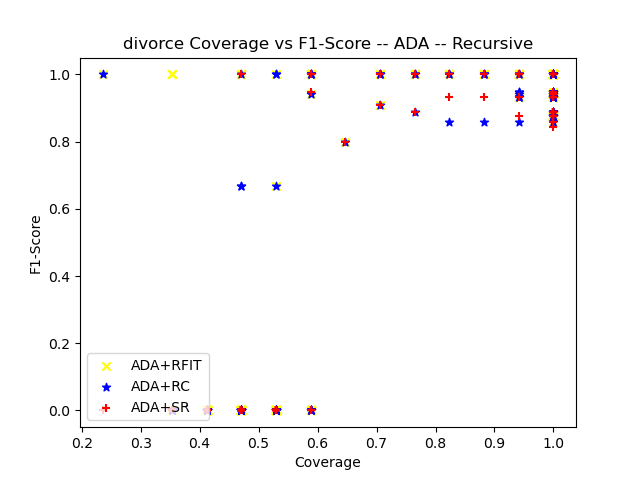

Source data for this figure (header and first rows):
ensemble_criterion, chi_square_percent_point_function, scale_feature_coefficient, min_accuracy_coefficient, min_number_class_per_node, sorting_method, dataset_test_size, dataset_test_categorizable, number_of_rules, cobertura, ensemble_accuracy, ensemble_f1_score, ensemble_precision_score, ensemble_recall, ensemble_roc_auc_score, tree_accuracy, tree_f1_score, tree_precision_score, tree_recall_score, tree_roc_auc_score, RuleFit_accuracy, RuleFit_f1_score, RuleFit_precision_score, RuleFit_recall_score
gini, 0.95, 0.05, 0.95, 5, target_accuracy, 17, 16, 3, 0.9412, 1.0, 1.0, 1.0, 1.0, 1.0, 1.0, 1.0, 1.0, 1.0, 1.0, 1.0, 1.0, 1.0, 1.0
gini, 0.95, 0.05, 0.95, 10, target_accuracy, 17, 17, 4, 1.0, 1.0, 1.0, 1.0, 1.0, 1.0, 0.9412, 0.9474, 0.9, 1.0, 0.9375, 1.0, 1.0, 1.0, 1.0
gini, 0.95, 0.05, 0.95, 20, target_accuracy, 17, 17, 4, 1.0, 1.0, 1.0, 1.0, 1.0, 1.0, 0.9412, 0.9474, 0.9, 1.0, 0.9375, 1.0, 1.0, 1.0, 1.0
gini, 0.95, 0.05, 0.95, 25, target_accuracy, 17, 17, 4, 1.0, 1.0, 1.0, 1.0, 1.0, 1.0, 0.9412, 0.9474, 0.9, 1.0, 0.9375, 1.0, 1.0, 1.0, 1.0
gini, 0.95, 0.05, 0.95, 30, target_accuracy, 17, 17, 4, 1.0, 1.0, 1.0, 1.0, 1.0, 1.0, 0.9412, 0.9474, 0.9, 1.0, 0.9375, 1.0, 1.0, 1.0, 1.0
gini, 0.95, 0.05, 0.95, 50, target_accuracy, 17, 17, 4, 1.0, 1.0, 1.0, 1.0, 1.0, 1.0, 0.9412, 0.9474, 0.9, 1.0, 0.9375, 1.0, 1.0, 1.0, 1.0
gini, 0.95, 0.05, 0.95, 5, target_accuracy, 17, 17, 3, 1.0, 1.0, 1.0, 1.0, 1.0, 1.0, 1.0, 1.0, 1.0, 1.0, 1.0, 1.0, 1.0, 1.0, 1.0
gini, 0.95, 0.05, 0.95, 10, target_accuracy, 17, 0, 0, 0.0, nan, 0.0, 0.0, 0.0, 0.0, nan, 0.0, 0.0, 0.0, 0.0, nan, 0.0, 0.0, 0.0
gini, 0.95, 0.05, 0.95, 20, target_accuracy, 17, 8, 1, 0.4706, 1.0, 0.0, 0.0, 0.0, 0.0, 1.0, 0.0, 0.0, 0.0, 0.0, 1.0, 0.0, 0.0, 0.0
gini, 0.95, 0.05, 0.95, 25, target_accuracy, 17, 8, 1, 0.4706, 1.0, 0.0, 0.0, 0.0, 0.0, 1.0, 0.0, 0.0, 0.0, 0.0, 1.0, 0.0, 0.0, 0.0
gini, 0.95, 0.05, 0.95, 30, target_accuracy, 17, 8, 1, 0.4706, 1.0, 0.0, 0.0, 0.0, 0.0, 1.0, 0.0, 0.0, 0.0, 0.0, 1.0, 0.0, 0.0, 0.0
gini, 0.95, 0.05, 0.95, 50, target_accuracy, 17, 8, 1, 0.4706, 1.0, 0.0, 0.0, 0.0, 0.0, 1.0, 0.0, 0.0, 0.0, 0.0, 1.0, 0.0, 0.0, 0.0
gini, 0.95, 0.05, 0.95, 5, target_accuracy, 17, 17, 3, 1.0, 0.9412, 0.9474, 0.9, 1.0, 0.9375, 0.9412, 0.9474, 0.9, 1.0, 0.9375, 0.9412, 0.9474, 0.9, 1.0
gini, 0.95, 0.05, 0.95, 10, target_accuracy, 17, 13, 2, 0.7647, 1.0, 1.0, 1.0, 1.0, 1.0, 1.0, 1.0, 1.0, 1.0, 1.0, 1.0, 1.0, 1.0, 1.0
gini, 0.95, 0.05, 0.95, 20, target_accuracy, 17, 6, 1, 0.3529, 1.0, 0.0, 0.0, 0.0, 0.0, 1.0, 0.0, 0.0, 0.0, 0.0, 1.0, 0.0, 0.0, 0.0
gini, 0.95, 0.05, 0.95, 25, target_accuracy, 17, 7, 1, 0.4118, 1.0, 0.0, 0.0, 0.0, 0.0, 1.0, 0.0, 0.0, 0.0, 0.0, 1.0, 0.0, 0.0, 0.0
gini, 0.95, 0.05, 0.95, 30, target_accuracy, 17, 6, 1, 0.3529, 1.0, 0.0, 0.0, 0.0, 0.0, 1.0, 0.0, 0.0, 0.0, 0.0, 1.0, 0.0, 0.0, 0.0
gini, 0.95, 0.05, 0.95, 50, target_accuracy, 17, 7, 1, 0.4118, 1.0, 0.0, 0.0, 0.0, 0.0, 1.0, 0.0, 0.0, 0.0, 0.0, 1.0, 0.0, 0.0, 0.0
gini, 0.95, 0.05, 0.95, 5, target_accuracy, 17, 16, 3, 0.9412, 0.9375, 0.9412, 1.0, 0.8889, 0.9444, 1.0, 1.0, 1.0, 1.0, 1.0, 1.0, 1.0, 1.0, 1.0
gini, 0.95, 0.05, 0.95, 10, target_accuracy, 17, 8, 1, 0.4706, 1.0, 1.0, 1.0, 1.0, 0.0, 1.0, 1.0, 1.0, 1.0, 0.0, 1.0, 1.0, 1.0, 1.0
gini, 0.95, 0.05, 0.95, 20, target_accuracy, 17, 13, 2, 0.7647, 0.9231, 0.8889, 1.0, 0.8, 0.9, 1.0, 1.0, 1.0, 1.0, 1.0, 1.0, 1.0, 1.0, 1.0
gini, 0.95, 0.05, 0.95, 25, target_accuracy, 17, 7, 1, 0.4118, 1.0, 0.0, 0.0, 0.0, 0.0, 1.0, 0.0, 0.0, 0.0, 0.0, 1.0, 0.0, 0.0, 0.0
gini, 0.95, 0.05, 0.95, 30, target_accuracy, 17, 6, 1, 0.3529, 1.0, 0.0, 0.0, 0.0, 0.0, 1.0, 0.0, 0.0, 0.0, 0.0, 1.0, 0.0, 0.0, 0.0
gini, 0.95, 0.05, 0.95, 50, target_accuracy, 17, 7, 1, 0.4118, 1.0, 0.0, 0.0, 0.0, 0.0, 1.0, 0.0, 0.0, 0.0, 0.0, 1.0, 0.0, 0.0, 0.0
gini, 0.95, 0.05, 0.95, 5, target_accuracy, 17, 17, 4, 1.0, 1.0, 1.0, 1.0, 1.0, 1.0, 1.0, 1.0, 1.0, 1.0, 1.0, 1.0, 1.0, 1.0, 1.0
gini, 0.95, 0.05, 0.95, 10, target_accuracy, 17, 17, 2, 1.0, 1.0, 1.0, 1.0, 1.0, 1.0, 1.0, 1.0, 1.0, 1.0, 1.0, 1.0, 1.0, 1.0, 1.0
gini, 0.95, 0.05, 0.95, 20, target_accuracy, 17, 9, 1, 0.5294, 1.0, 0.0, 0.0, 0.0, 0.0, 1.0, 0.0, 0.0, 0.0, 0.0, 1.0, 0.0, 0.0, 0.0
gini, 0.95, 0.05, 0.95, 25, target_accuracy, 17, 9, 1, 0.5294, 1.0, 0.0, 0.0, 0.0, 0.0, 1.0, 0.0, 0.0, 0.0, 0.0, 1.0, 0.0, 0.0, 0.0
gini, 0.95, 0.05, 0.95, 30, target_accuracy, 17, 9, 1, 0.5294, 1.0, 0.0, 0.0, 0.0, 0.0, 1.0, 0.0, 0.0, 0.0, 0.0, 1.0, 0.0, 0.0, 0.0
gini, 0.95, 0.05, 0.95, 50, target_accuracy, 17, 9, 1, 0.5294, 1.0, 0.0, 0.0, 0.0, 0.0, 1.0, 0.0, 0.0, 0.0, 0.0, 1.0, 0.0, 0.0, 0.0
gini, 0.95, 0.05, 0.95, 5, target_accuracy, 17, 12, 3, 0.7059, 1.0, 1.0, 1.0, 1.0, 1.0, 1.0, 1.0, 1.0, 1.0, 1.0, 1.0, 1.0, 1.0, 1.0
gini, 0.95, 0.05, 0.95, 10, target_accuracy, 17, 9, 1, 0.5294, 1.0, 0.0, 0.0, 0.0, 0.0, 1.0, 0.0, 0.0, 0.0, 0.0, 1.0, 0.0, 0.0, 0.0
gini, 0.95, 0.05, 0.95, 20, target_accuracy, 17, 17, 3, 1.0, 0.9412, 0.9333, 1.0, 0.875, 0.9375, 0.9412, 0.9333, 1.0, 0.875, 0.9375, 0.8824, 0.8571, 1.0, 0.75
gini, 0.95, 0.05, 0.95, 25, target_accuracy, 17, 0, 0, 0.0, nan, 0.0, 0.0, 0.0, 0.0, nan, 0.0, 0.0, 0.0, 0.0, nan, 0.0, 0.0, 0.0
gini, 0.95, 0.05, 0.95, 30, target_accuracy, 17, 6, 1, 0.3529, 1.0, 0.0, 0.0, 0.0, 0.0, 1.0, 0.0, 0.0, 0.0, 0.0, 1.0, 0.0, 0.0, 0.0
gini, 0.95, 0.05, 0.95, 50, target_accuracy, 17, 10, 1, 0.5882, 0.9, 0.0, 0.0, 0.0, 0.5, 0.9, 0.0, 0.0, 0.0, 0.5, 0.9, 0.0, 0.0, 0.0
gini, 0.95, 0.05, 0.95, 5, target_accuracy, 17, 16, 2, 0.9412, 0.9375, 0.9333, 1.0, 0.875, 0.9375, 0.9375, 0.9333, 1.0, 0.875, 0.9375, 0.9375, 0.9333, 1.0, 0.875
gini, 0.95, 0.05, 0.95, 10, target_accuracy, 17, 17, 7, 1.0, 0.9412, 0.9333, 1.0, 0.875, 0.9375, 0.9412, 0.9333, 1.0, 0.875, 0.9375, 0.9412, 0.9333, 1.0, 0.875
gini, 0.95, 0.05, 0.95, 20, target_accuracy, 17, 12, 2, 0.7059, 1.0, 1.0, 1.0, 1.0, 1.0, 1.0, 1.0, 1.0, 1.0, 1.0, 1.0, 1.0, 1.0, 1.0
gini, 0.95, 0.05, 0.95, 25, target_accuracy, 17, 0, 0, 0.0, nan, 0.0, 0.0, 0.0, 0.0, nan, 0.0, 0.0, 0.0, 0.0, nan, 0.0, 0.0, 0.0
gini, 0.95, 0.05, 0.95, 30, target_accuracy, 17, 16, 2, 0.9412, 0.9375, 0.9333, 1.0, 0.875, 0.9375, 0.9375, 0.9333, 1.0, 0.875, 0.9375, 0.9375, 0.9333, 1.0, 0.875
gini, 0.95, 0.05, 0.95, 50, target_accuracy, 17, 0, 0, 0.0, nan, 0.0, 0.0, 0.0, 0.0, nan, 0.0, 0.0, 0.0, 0.0, nan, 0.0, 0.0, 0.0
gini, 0.95, 0.05, 0.95, 5, target_accuracy, 17, 17, 3, 1.0, 0.9412, 0.9333, 1.0, 0.875, 0.9375, 0.9412, 0.9333, 1.0, 0.875, 0.9375, 0.9412, 0.9333, 1.0, 0.875
gini, 0.95, 0.05, 0.95, 10, target_accuracy, 17, 0, 0, 0.0, nan, 0.0, 0.0, 0.0, 0.0, nan, 0.0, 0.0, 0.0, 0.0, nan, 0.0, 0.0, 0.0
gini, 0.95, 0.05, 0.95, 20, target_accuracy, 17, 10, 1, 0.5882, 0.9, 0.0, 0.0, 0.0, 0.5, 0.9, 0.0, 0.0, 0.0, 0.5, 0.9, 0.0, 0.0, 0.0
gini, 0.95, 0.05, 0.95, 25, target_accuracy, 17, 8, 1, 0.4706, 1.0, 0.0, 0.0, 0.0, 0.0, 1.0, 0.0, 0.0, 0.0, 0.0, 1.0, 0.0, 0.0, 0.0
gini, 0.95, 0.05, 0.95, 30, target_accuracy, 17, 10, 1, 0.5882, 0.9, 0.0, 0.0, 0.0, 0.5, 0.9, 0.0, 0.0, 0.0, 0.5, 0.9, 0.0, 0.0, 0.0
gini, 0.95, 0.05, 0.95, 50, target_accuracy, 17, 8, 1, 0.4706, 1.0, 0.0, 0.0, 0.0, 0.0, 1.0, 0.0, 0.0, 0.0, 0.0, 1.0, 0.0, 0.0, 0.0
gini, 0.95, 0.05, 0.95, 5, target_accuracy, 17, 14, 3, 0.8235, 1.0, 1.0, 1.0, 1.0, 1.0, 1.0, 1.0, 1.0, 1.0, 1.0, 1.0, 1.0, 1.0, 1.0
gini, 0.95, 0.05, 0.95, 10, target_accuracy, 17, 17, 3, 1.0, 1.0, 1.0, 1.0, 1.0, 1.0, 0.9412, 0.9333, 1.0, 0.875, 0.9375, 1.0, 1.0, 1.0, 1.0
gini, 0.95, 0.05, 0.95, 20, target_accuracy, 17, 0, 0, 0.0, nan, 0.0, 0.0, 0.0, 0.0, nan, 0.0, 0.0, 0.0, 0.0, nan, 0.0, 0.0, 0.0
gini, 0.95, 0.05, 0.95, 25, target_accuracy, 17, 7, 1, 0.4118, 1.0, 0.0, 0.0, 0.0, 0.0, 1.0, 0.0, 0.0, 0.0, 0.0, 1.0, 0.0, 0.0, 0.0
gini, 0.95, 0.05, 0.95, 30, target_accuracy, 17, 10, 1, 0.5882, 1.0, 1.0, 1.0, 1.0, 1.0, 0.9, 0.0, 0.0, 0.0, 0.5, 1.0, 1.0, 1.0, 1.0
gini, 0.95, 0.05, 0.95, 50, target_accuracy, 17, 7, 1, 0.4118, 1.0, 0.0, 0.0, 0.0, 0.0, 1.0, 0.0, 0.0, 0.0, 0.0, 1.0, 0.0, 0.0, 0.0
gini, 0.95, 0.05, 0.95, 5, target_accuracy, 17, 16, 3, 0.9412, 1.0, 1.0, 1.0, 1.0, 1.0, 1.0, 1.0, 1.0, 1.0, 1.0, 1.0, 1.0, 1.0, 1.0
gini, 0.95, 0.05, 0.95, 10, target_accuracy, 17, 17, 3, 1.0, 0.9412, 0.9333, 1.0, 0.875, 0.9375, 0.9412, 0.9333, 1.0, 0.875, 0.9375, 1.0, 1.0, 1.0, 1.0
gini, 0.95, 0.05, 0.95, 20, target_accuracy, 17, 6, 1, 0.3529, 1.0, 1.0, 1.0, 1.0, 1.0, 1.0, 1.0, 1.0, 1.0, 1.0, 1.0, 1.0, 1.0, 1.0
gini, 0.95, 0.05, 0.95, 25, target_accuracy, 17, 9, 1, 0.5294, 1.0, 0.0, 0.0, 0.0, 0.0, 1.0, 0.0, 0.0, 0.0, 0.0, 1.0, 0.0, 0.0, 0.0
gini, 0.95, 0.05, 0.95, 30, target_accuracy, 17, 6, 1, 0.3529, 1.0, 1.0, 1.0, 1.0, 1.0, 1.0, 1.0, 1.0, 1.0, 1.0, 1.0, 1.0, 1.0, 1.0
gini, 0.95, 0.05, 0.95, 50, target_accuracy, 17, 0, 0, 0.0, nan, 0.0, 0.0, 0.0, 0.0, nan, 0.0, 0.0, 0.0, 0.0, nan, 0.0, 0.0, 0.0
... 120 more rows
